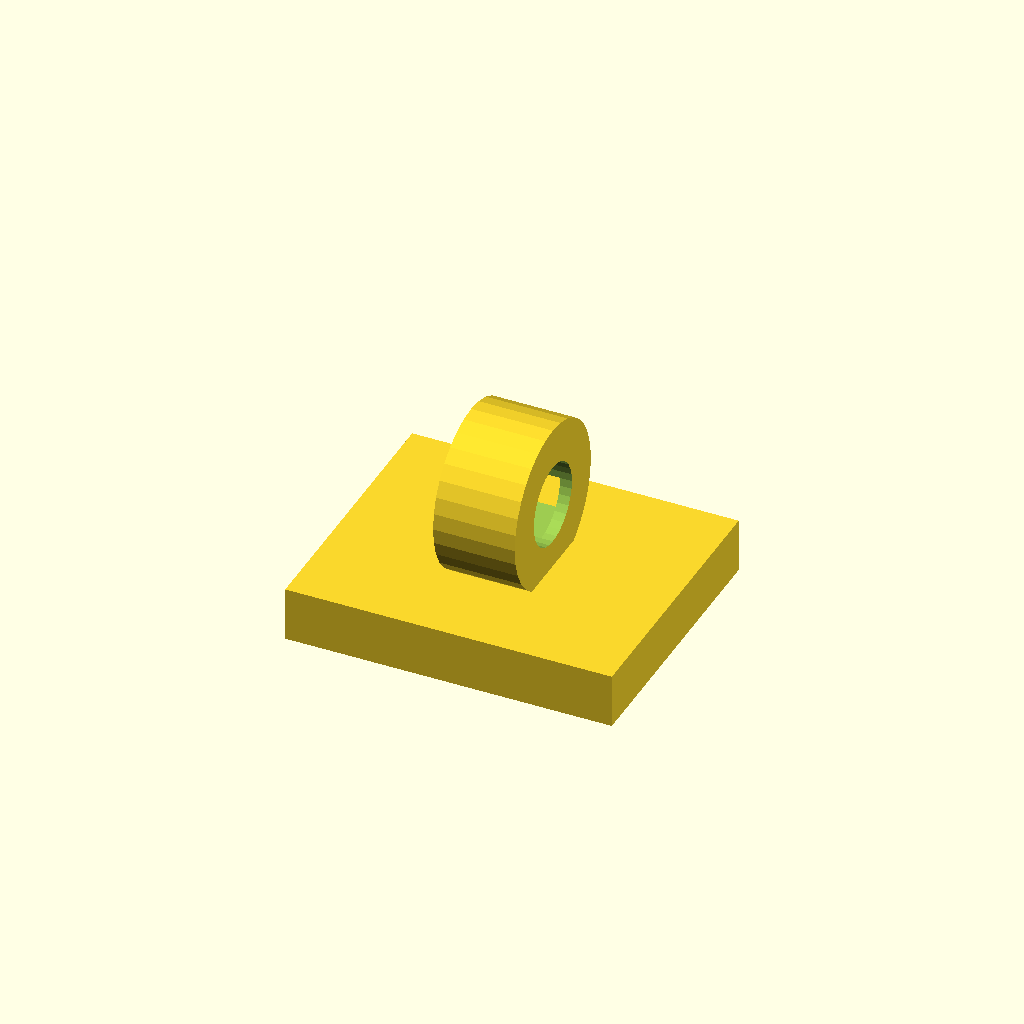
Cell 1: rendered with the file's own defaults.
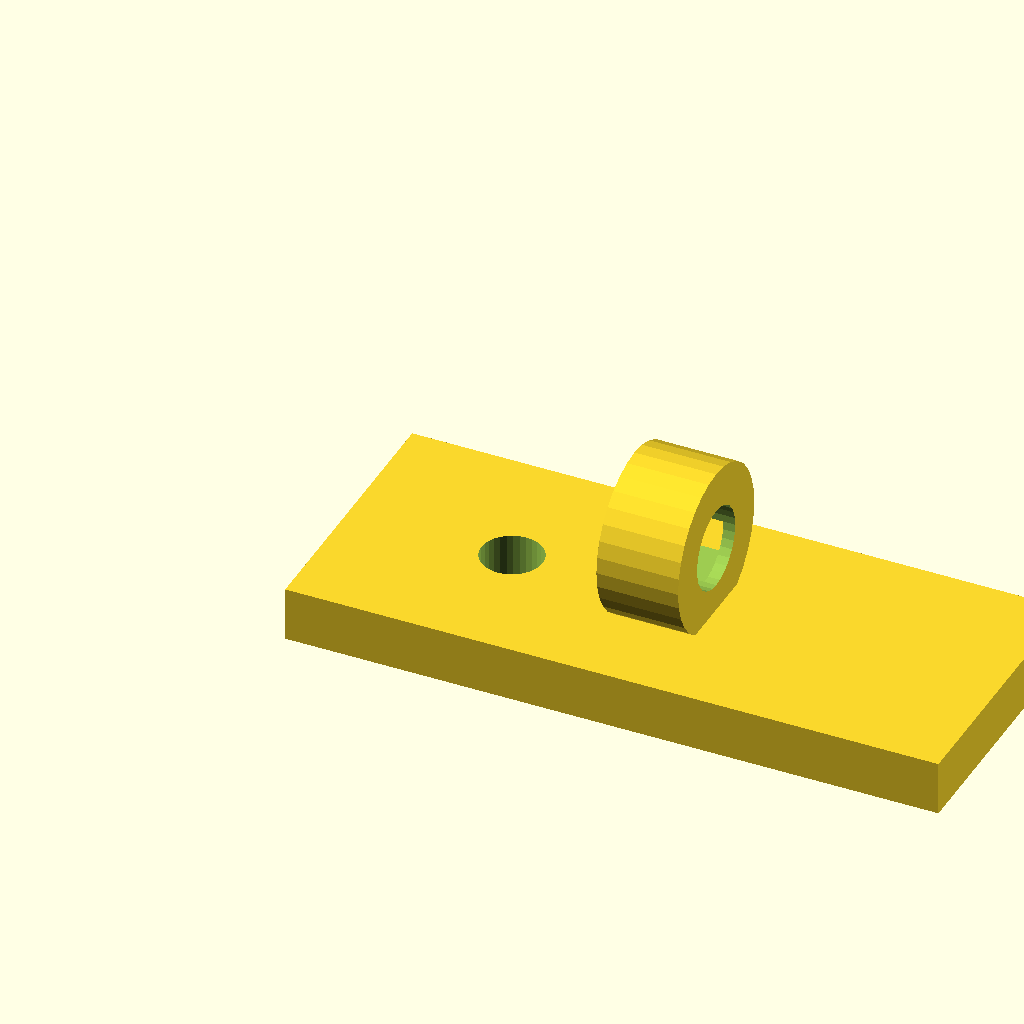
Cell 2: base_w = 48 (everything else at default).
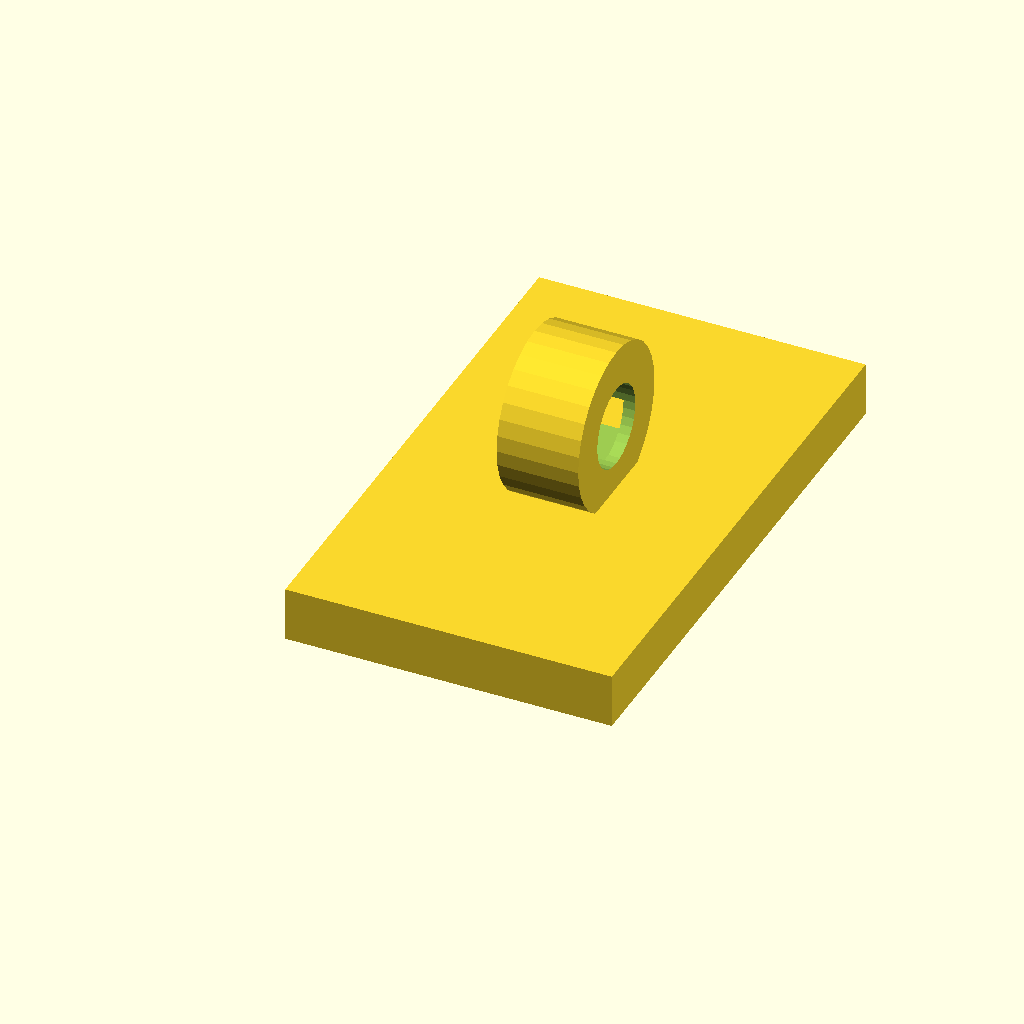
Cell 3: base_d = 40 (everything else at default).
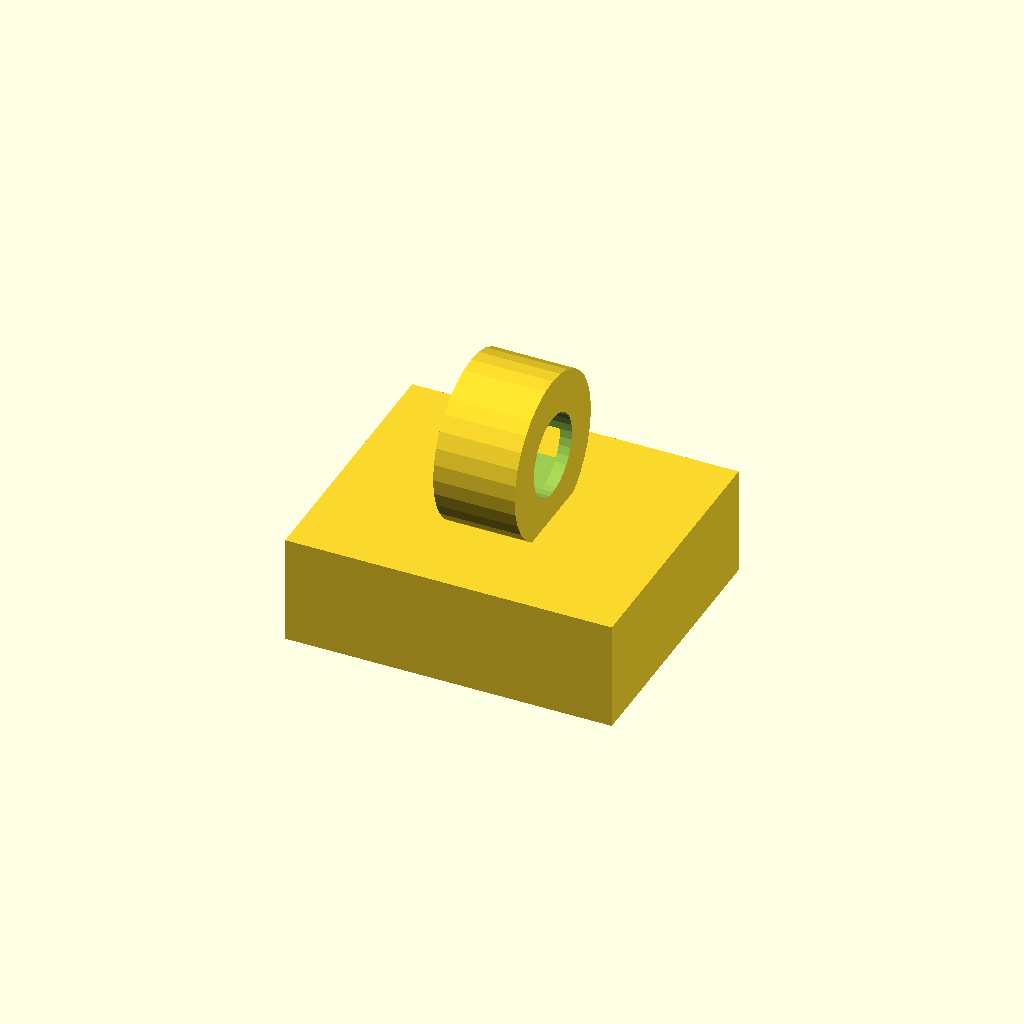
Cell 4 — base_t set to 8, the other parameters unchanged.
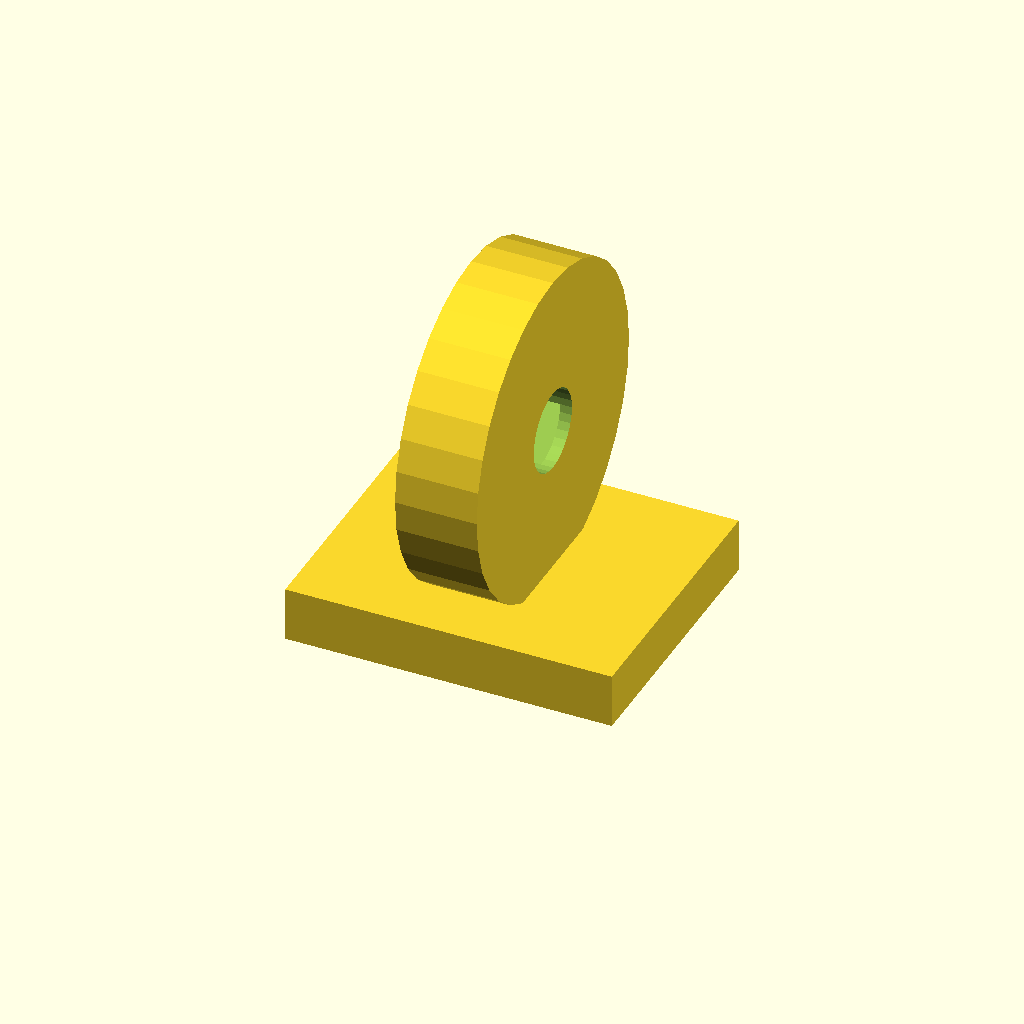
Cell 5 — clamp_d set to 24, the other parameters unchanged.
One fixed orthographic camera (rotation 55°, 0°, 25°; colour scheme Cornfield) for every cell.
OpenSCAD source file optional_data/gen2/clips/part_0068.scad:
$fn = 32;

// ----------------------------------------------------------------------
// Cable clip: cable 6 mm, clamp 12 mm, base 24 mm
// ----------------------------------------------------------------------

// --- parameters (mm) ---
base_w = 24;              // base length, X
base_d = 20;              // base width, Y
base_t = 4;               // base thickness
clamp_d = 12;             // clamp outside diameter
wall_t = 3;               // clamp wall
cable_d = 6;              // cable opening
ring_w = 6;               // clamp width along the cable
screw_d = 4.5;            // screw clearance
throat = 3.72;            // snap throat width
sink = 1;                 // overlap of the clamp into the base

module base() {
  cube([base_w, base_d, base_t]);
}

module clamp() {
  translate([base_w / 2, base_d / 2, base_t + clamp_d / 2 - sink]) rotate([0, 90, 0])
    cylinder(h = ring_w, d = clamp_d, center = true);
}

difference() {
  union() {
    base();
    clamp();
  }
  translate([base_w / 2, base_d / 2, base_t + clamp_d / 2 - sink]) rotate([0, 90, 0]) translate([0, 0, -ring_w / 2 - 1]) cylinder(h = ring_w + 2, d = cable_d);
  /* snap throat: the opening is narrower than the cable */
  translate([base_w / 2 - throat / 2, base_d / 2, base_t + clamp_d / 2 - sink]) rotate([0, 90, 0]) translate([0, 0, -ring_w / 2 - 1]) cube([throat, clamp_d + 2, ring_w + 2]);
  translate([12, base_d / 2, -1]) cylinder(h = base_t + 2, d = screw_d);
}
Customizer parameters (derived from the source; name, type, default, range or options):
base_w: number, default 24
base_d: number, default 20
base_t: number, default 4
clamp_d: number, default 12
wall_t: number, default 3
cable_d: number, default 6
ring_w: number, default 6
screw_d: number, default 4.5
throat: number, default 3.72
sink: number, default 1
